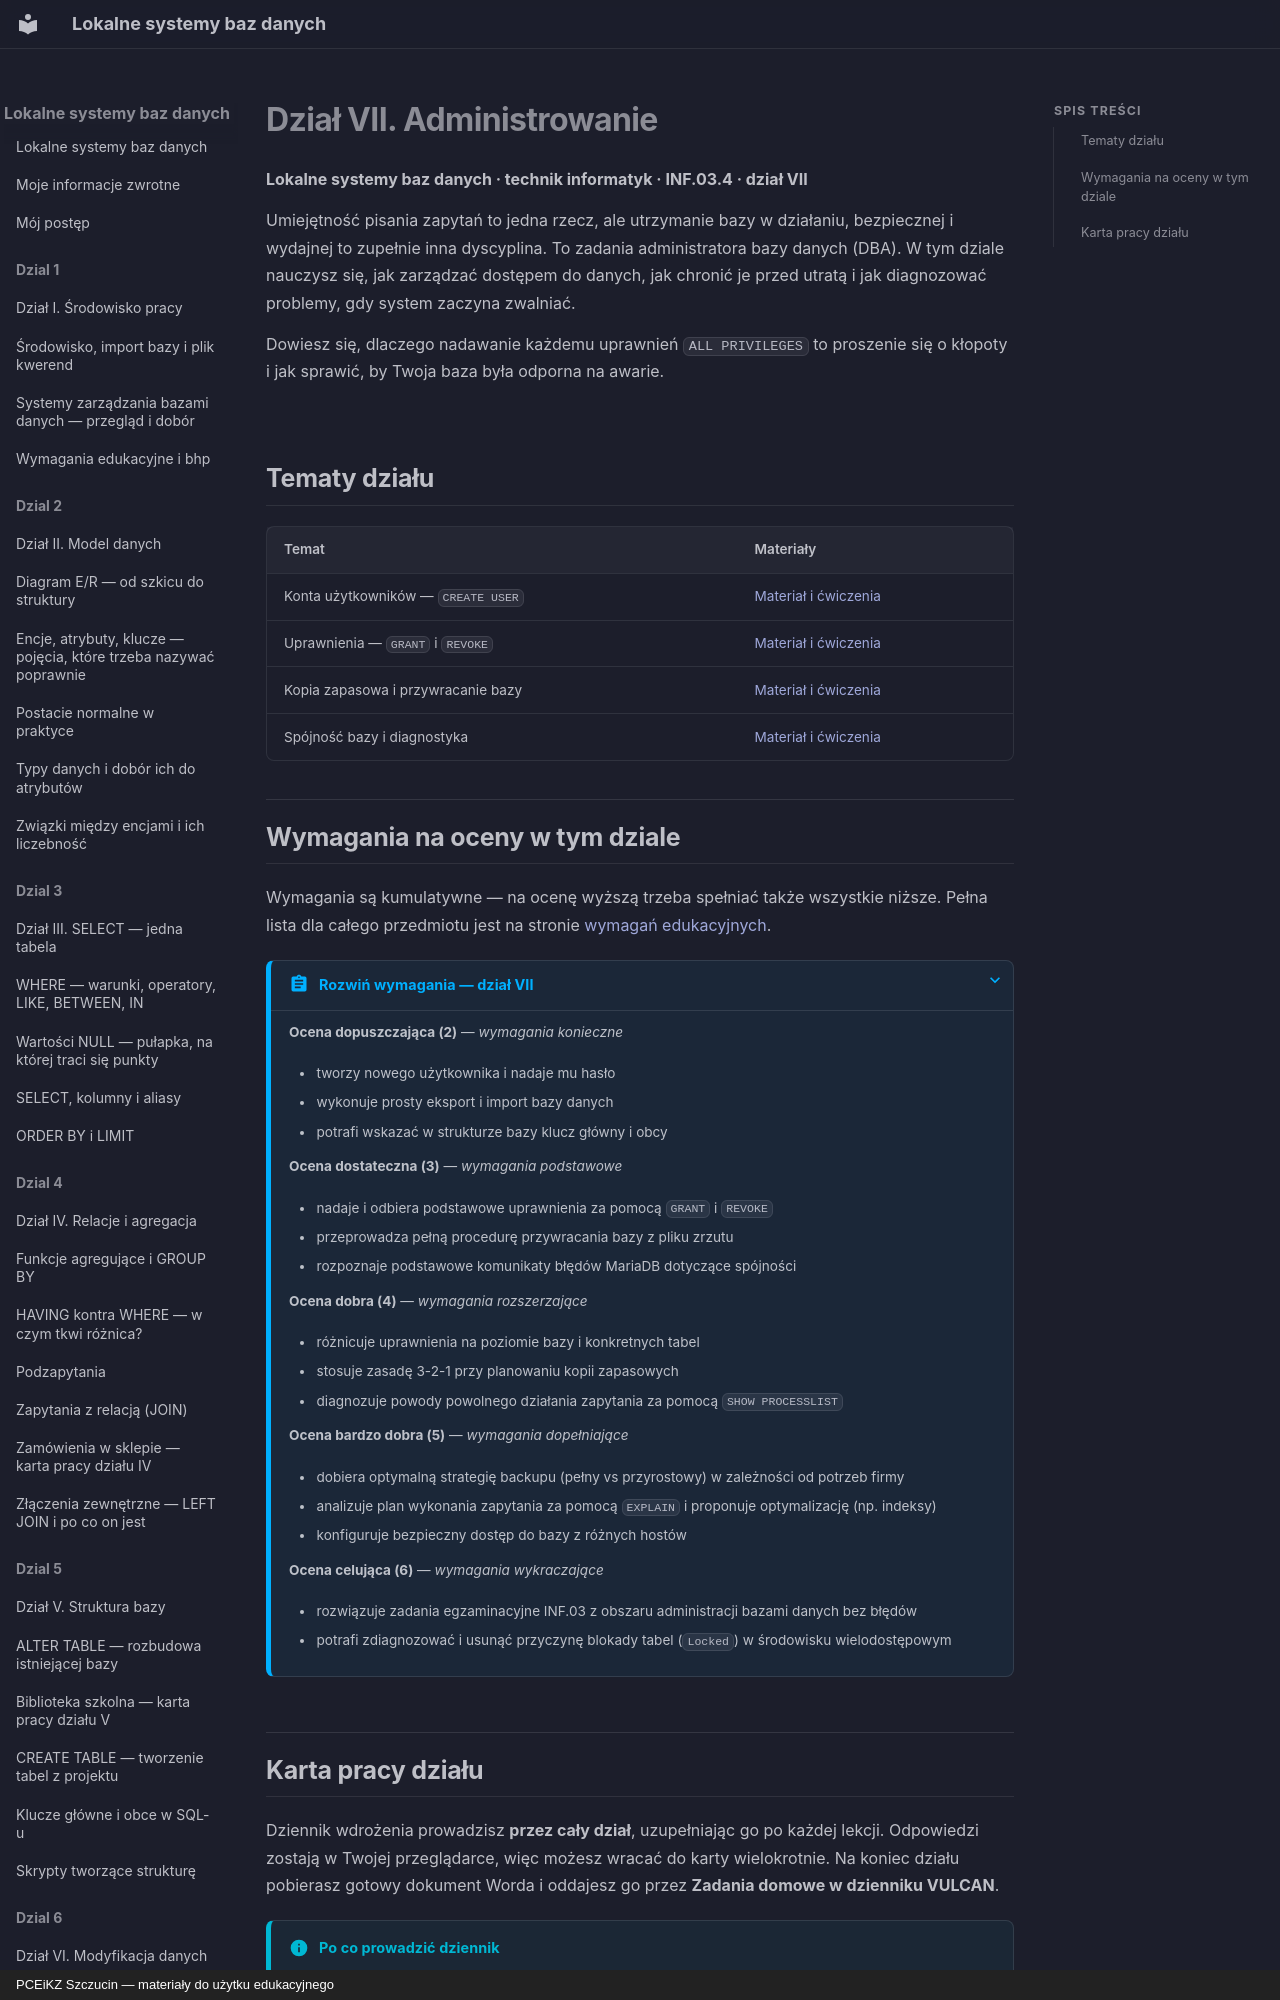

repository: JosiMate/lsbd · page: dzial-7/index.html · generator: mkdocs · copyright: PCEiKZ Szczucin — materiały do użytku edukacyjnego

# Dział VII. Administrowanie
**Lokalne systemy baz danych · technik informatyk · INF.03.4 · dział VII**

Umiejętność pisania zapytań to jedna rzecz, ale utrzymanie bazy w działaniu, bezpiecznej i wydajnej to zupełnie inna dyscyplina. To zadania administratora bazy danych (DBA). W tym dziale nauczysz się, jak zarządzać dostępem do danych, jak chronić je przed utratą i jak diagnozować problemy, gdy system zaczyna zwalniać.

Dowiesz się, dlaczego nadawanie każdemu uprawnień `ALL PRIVILEGES` to proszenie się o kłopoty i jak sprawić, by Twoja baza była odporna na awarie.

## Tematy działu

| Temat | Materiały |
| --- | --- |
| Konta użytkowników — `CREATE USER` | [Materiał i ćwiczenia](create-user.md) |
| Uprawnienia — `GRANT` i `REVOKE` | [Materiał i ćwiczenia](grant-revoke.md) |
| Kopia zapasowa i przywracanie bazy | [Materiał i ćwiczenia](backup-recovery.md) |
| Spójność bazy i diagnostyka | [Materiał i ćwiczenia](diagnostics.md) |
